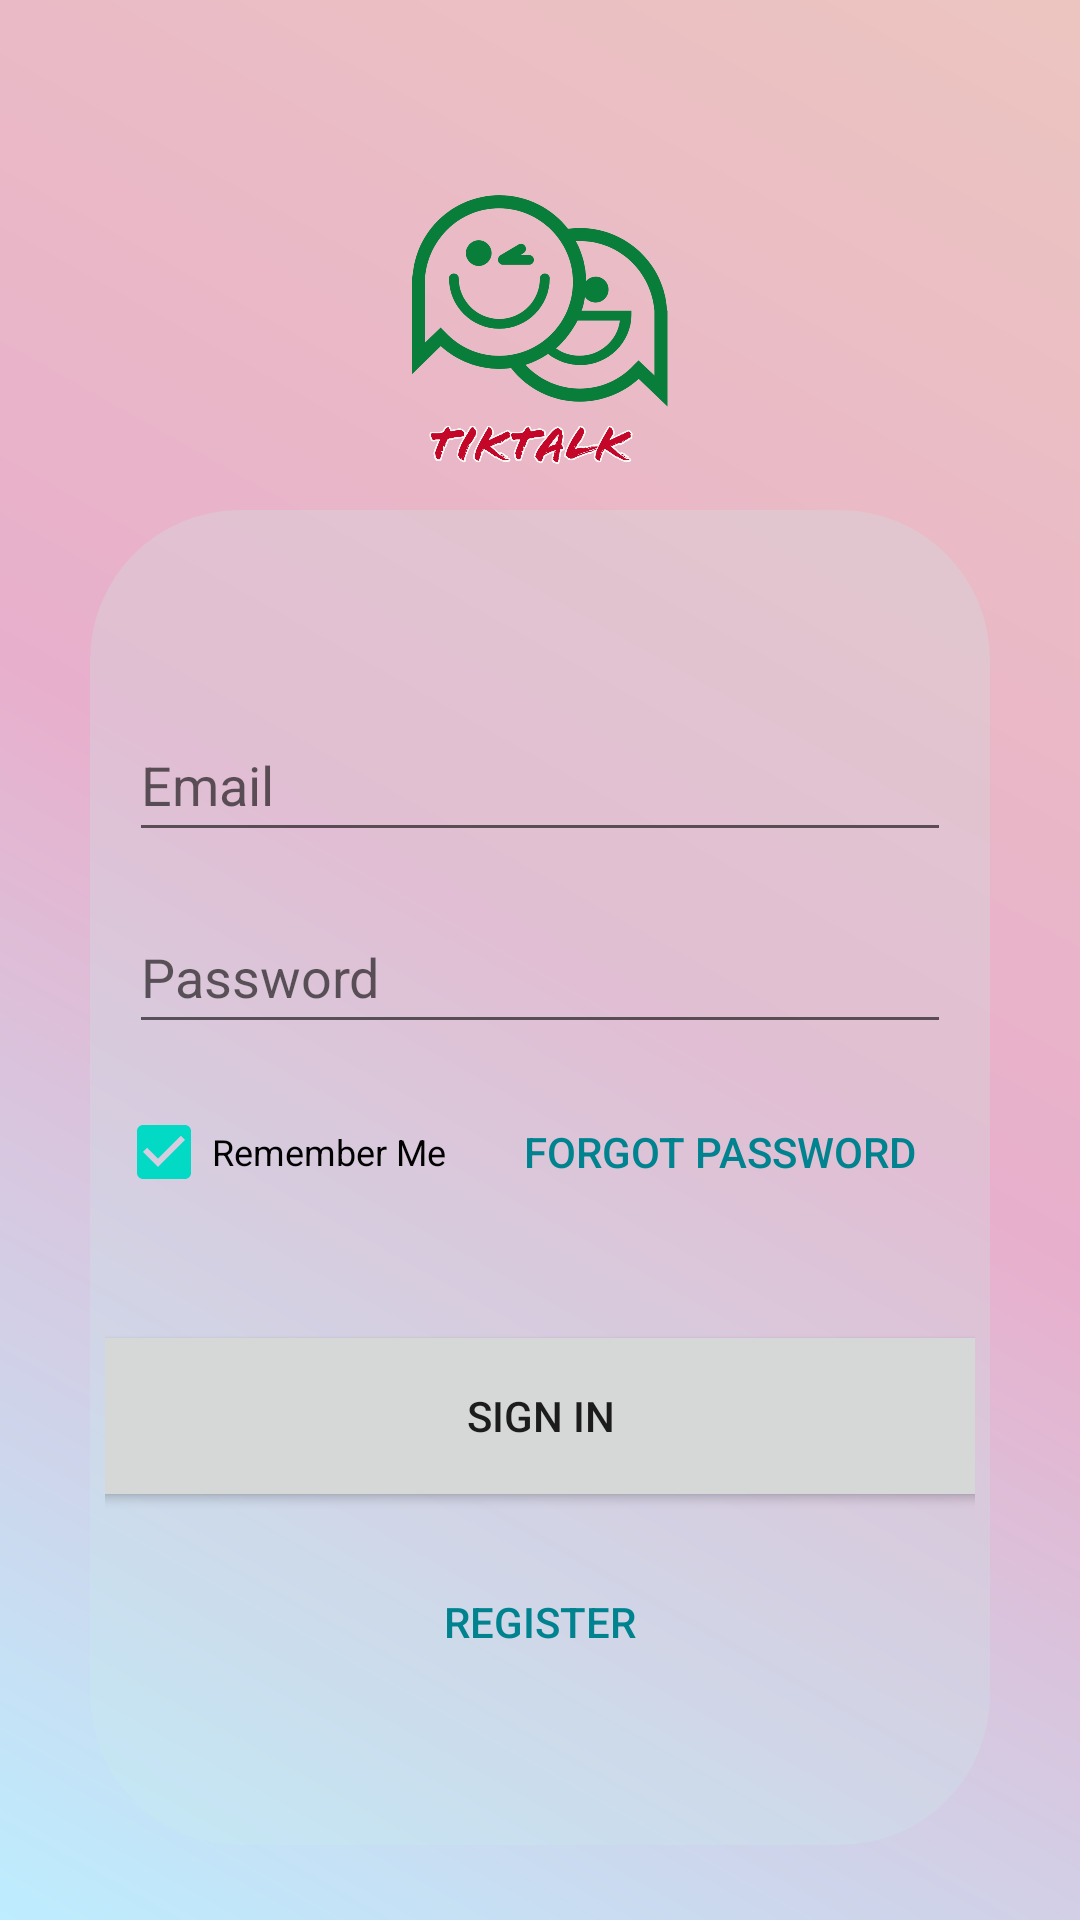

This screen was rendered from an Android layout file. Write that file and the resources it references.
<!-- AndroidManifest.xml: application theme TikTalkLight -->
<!-- res/layout/fragment_sign_in.xml -->
<?xml version="1.0" encoding="utf-8"?>
<androidx.constraintlayout.widget.ConstraintLayout xmlns:android="http://schemas.android.com/apk/res/android"
    xmlns:app="http://schemas.android.com/apk/res-auto"
    xmlns:tools="http://schemas.android.com/tools"
    android:id="@+id/layout_root"
    android:layout_width="match_parent"
    android:layout_height="match_parent"
    android:background="#DBF4BF"
    android:backgroundTint="#009688"
    tools:context=".ui.auth.signin.SignInFragment">

    <androidx.constraintlayout.widget.ConstraintLayout
        android:layout_width="match_parent"
        android:layout_height="match_parent"
        android:background="@drawable/greadient_bg">

        <androidx.appcompat.widget.AppCompatImageView
            android:id="@+id/app_icon_signin"
            android:layout_width="120dp"
            android:layout_height="120dp"
            android:layout_marginTop="50dp"
            android:src="@drawable/tiktalkicon2"
            app:layout_constraintEnd_toEndOf="parent"
            app:layout_constraintStart_toStartOf="parent"
            app:layout_constraintTop_toTopOf="parent" />

        <androidx.constraintlayout.widget.ConstraintLayout
            android:layout_width="match_parent"
            android:layout_height="wrap_content"
            android:layout_marginStart="30dp"
            android:layout_marginEnd="30dp"
            android:paddingTop="5dp"
            android:paddingLeft="5dp"
            android:paddingRight="5dp"
            android:paddingBottom="50dp"
            android:background="@drawable/blue_tran_bg"
            app:layout_constraintTop_toBottomOf="@+id/app_icon_signin">

            <EditText
                android:id="@+id/edit_email"
                android:layout_width="0dp"
                android:layout_height="wrap_content"
                android:layout_marginStart="8dp"
                android:layout_marginEnd="8dp"
                android:layout_marginBottom="8dp"
                android:autofillHints=""
                android:ems="10"
                android:hint="@string/hint_email"
                android:inputType="textEmailAddress"
                android:minHeight="48dp"
                app:layout_constraintBottom_toTopOf="@+id/guideline_fifty"
                app:layout_constraintEnd_toEndOf="parent"
                app:layout_constraintHorizontal_bias="0.0"
                app:layout_constraintStart_toStartOf="parent" />

            <androidx.constraintlayout.widget.Guideline
                android:id="@+id/guideline_fifty"
                android:layout_width="wrap_content"
                android:layout_height="wrap_content"
                android:orientation="horizontal"
                app:layout_constraintGuide_percent="0.3" />

            <EditText
                android:id="@+id/edit_password"
                android:layout_width="0dp"
                android:layout_height="wrap_content"
                android:layout_marginStart="8dp"
                android:layout_marginTop="8dp"
                android:layout_marginEnd="8dp"
                android:ems="10"
                android:hint="@string/hint_password"
                android:importantForAutofill="no"
                android:inputType="textPassword"
                android:minHeight="48dp"
                app:layout_constraintEnd_toEndOf="parent"
                app:layout_constraintStart_toStartOf="parent"
                app:layout_constraintTop_toTopOf="@+id/guideline_fifty" />

            <Button
                android:id="@+id/button_sign_in"
                android:layout_width="327dp"
                android:layout_height="64dp"
                android:layout_marginTop="92dp"
                android:contentDescription="@string/action_sign_in_short"
                android:text="@string/action_sign_in_short"
                app:layout_constraintEnd_toEndOf="parent"
                app:layout_constraintStart_toStartOf="parent"
                app:layout_constraintTop_toBottomOf="@+id/edit_password" />

            <Button
                android:id="@+id/button_to_register"
                style="@style/Widget.AppCompat.Button.Borderless"
                android:layout_width="236dp"
                android:layout_height="49dp"
                android:layout_marginTop="168dp"
                android:text="@string/action_register_short"
                android:textColor="#00838F"
                app:layout_constraintEnd_toEndOf="parent"
                app:layout_constraintStart_toStartOf="parent"
                app:layout_constraintTop_toBottomOf="@+id/edit_password" />

            <Button
                android:id="@+id/button_to_reset_password"
                style="@style/Widget.AppCompat.Button.Borderless"
                android:layout_width="wrap_content"
                android:layout_height="wrap_content"
                android:layout_marginTop="12dp"
                android:layout_marginEnd="8dp"
                android:text="@string/action_forgot_password"
                android:textColor="#00838F"
                app:layout_constraintEnd_toEndOf="parent"
                app:layout_constraintTop_toBottomOf="@+id/edit_password" />

            <CheckBox
                android:id="@+id/checkBoxRememberMe"
                android:layout_width="174dp"
                android:layout_height="48dp"
                android:layout_marginTop="12dp"
                android:checked="true"
                android:text="@string/check_remember"
                android:textSize="12sp"
                app:layout_constraintEnd_toEndOf="parent"
                app:layout_constraintHorizontal_bias="0.033"
                app:layout_constraintStart_toStartOf="parent"
                app:layout_constraintTop_toBottomOf="@+id/edit_password" />
        </androidx.constraintlayout.widget.ConstraintLayout>

    </androidx.constraintlayout.widget.ConstraintLayout>
</androidx.constraintlayout.widget.ConstraintLayout>
<!-- resources referenced by this layout -->
<resources>
  <!-- drawable blue_tran_bg (drawable) -->
  <?xml version="1.0" encoding="utf-8"?>
  <shape xmlns:android="http://schemas.android.com/apk/res/android"
      android:shape="rectangle">
  
      <solid android:color="#3CC8EFEB"/>
      <corners android:topLeftRadius="50dp"
          android:bottomRightRadius="50dp"
          android:topRightRadius="50dp"
          android:bottomLeftRadius="50dp"/>
  
  </shape>
  <!-- drawable greadient_bg (drawable) -->
  <?xml version="1.0" encoding="utf-8"?>
  <shape xmlns:android="http://schemas.android.com/apk/res/android"
      android:shape="rectangle">
  
      <gradient android:startColor="@color/robin_egg"
          android:centerColor="@color/pink_purple"
          android:endColor="@color/rose_gold"
          android:angle="45"/>
  
  
  </shape>
  <!-- drawable tiktalkicon2: png bitmap (drawable-nodpi, 150895 bytes) -->
  <string name="action_forgot_password">Forgot Password</string>
  <string name="action_register_short">Register</string>
  <string name="action_sign_in_short">Sign In</string>
  <string name="check_remember">Remember Me</string>
  <string name="hint_email">Email</string>
  <string name="hint_password">Password</string>
  <style name="TikTalkLight" parent="Theme.MaterialComponents.Light.DarkActionBar">
          
          <item name="colorPrimary">@color/purple_500</item>
          <item name="colorPrimaryVariant">@color/purple_700</item>
          <item name="colorOnPrimary">@color/white</item>
          
          <item name="colorSecondary">@color/teal_200</item>
          <item name="colorSecondaryVariant">@color/teal_700</item>
          <item name="colorOnSecondary">@color/white</item>
          
          <item name="android:statusBarColor">?attr/colorPrimaryVariant</item>
          
      </style>
  <color name="robin_egg">#BDEDFF</color>
  <color name="pink_purple">#e8afcc</color>
  <color name="rose_gold">#ECC5C0</color>
  <color name="purple_500">#FF6200EE</color>
  <color name="purple_700">#FF3700B3</color>
  <color name="white">#FFFFFFFF</color>
  <color name="teal_200">#FF03DAC5</color>
  <color name="teal_700">#FF018786</color>
</resources>
